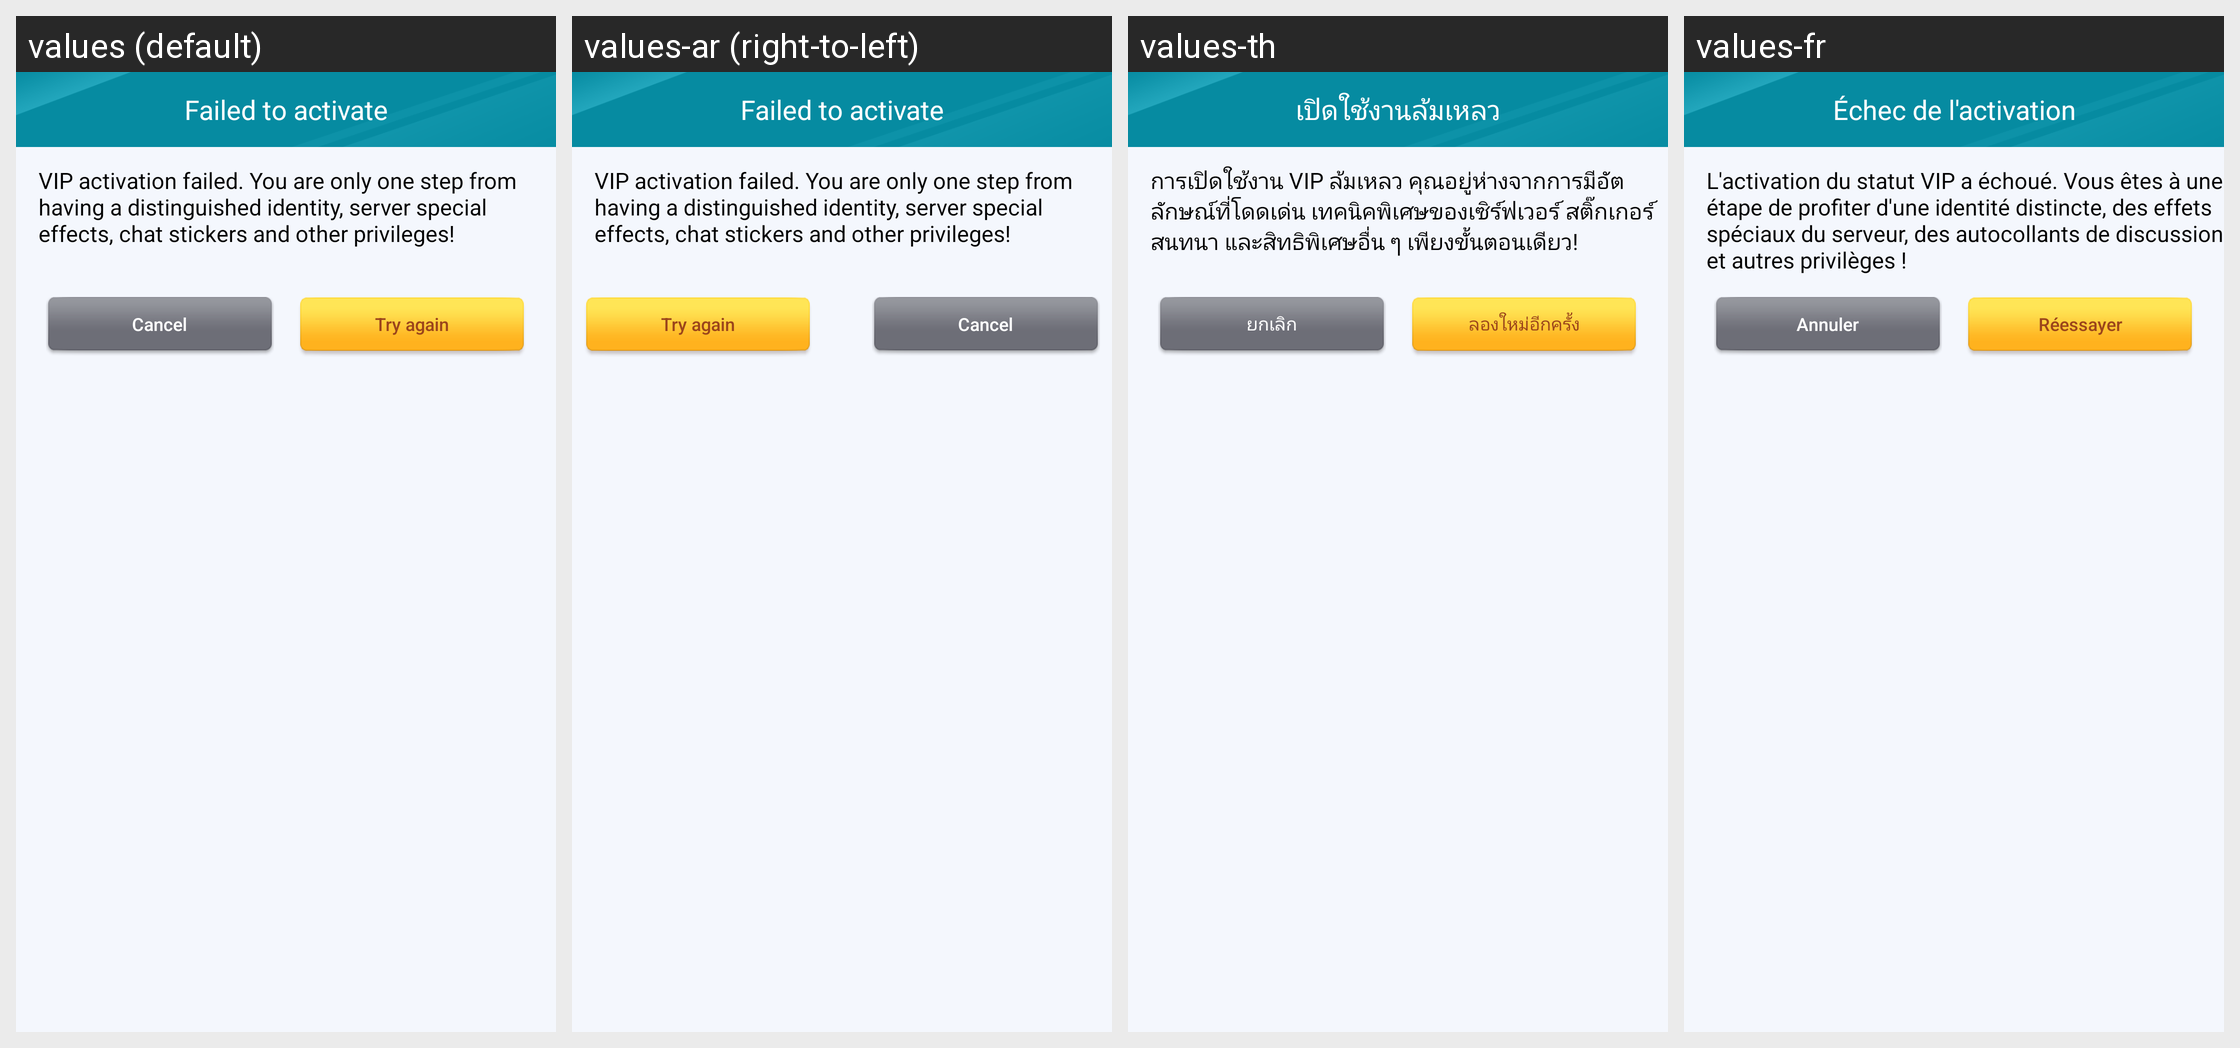

Translations of the strings shown on this Android screen, per locale in the grid:
Android screen res/layout/mm_vip_failed.xml rendered under 4 locales, left to right: values (default), values-ar (right-to-left), values-th, values-fr. Device: Nexus 5 (rendered at 1080×1920; each locale shown at half size, 540×960, under a caption strip naming it); theme AppTheme.
Other locales in the repository, not shown: values-af, values-bg, values-bn, values-ca, values-cs, values-da, values-de, values-el, values-en, values-en-rGB, values-es, values-fa, values-fi, values-gu, values-hi, values-hr, values-hu, values-in, values-it, values-iw, values-ja, values-kn, values-ko, values-mr, values-ms, values-nb, values-nl, values-pa, values-pl, values-pt, values-pt-rPT, values-ro, values-ru, values-sk, values-sr, values-sv, values-sw, values-ta, values-tl, values-tr, values-uk, values-ur, values-vi, values-zh, values-zh-rCN, values-zh-rHK, values-zh-rTW.
Strings drawn on this screen, with the default value and each locale's value (text and hints the layout hard-codes, and strings that could not be matched under every locale, appear in the picture but are not listed):

mm_vip_dialog_failed_title
  values: Failed to activate
  values-ar: Failed to activate  [not translated; the default value is used]
  values-th: เปิดใช้งานล้มเหลว
  values-fr: Échec de l'activation

mm_vip_dialog_failed_content
  values: VIP activation failed. You are only one step from having a distinguished identity, server special effects, chat stickers and other privileges!
  values-ar: VIP activation failed. You are only one step from having a distinguished identity, server special effects, chat stickers and other privileges!  [not translated; the default value is used]
  values-th: การเปิดใช้งาน VIP ล้มเหลว คุณอยู่ห่างจากการมีอัตลักษณ์ที่โดดเด่น เทคนิคพิเศษของเซิร์ฟเวอร์ สติ๊กเกอร์สนทนา และสิทธิพิเศษอื่น ๆ เพียงขั้นตอนเดียว!
  values-fr: L'activation du statut VIP a échoué. Vous êtes à une étape de profiter d'une identité distincte, des effets spéciaux du serveur, des autocollants de discussion et autres privilèges !

mm_sliding_exit_cancel_button
  values: Cancel
  values-ar: Cancel  [not translated; the default value is used]
  values-th: ยกเลิก
  values-fr: Annuler

mm_vip_dialog_failed_try_again
  values: Try again
  values-ar: Try again  [not translated; the default value is used]
  values-th: ลองใหม่อีกครั้ง
  values-fr: Réessayer
